pico-8 play session: no input (idle)

[t = 4 s] idle ~4s (no d-pad/buttons)
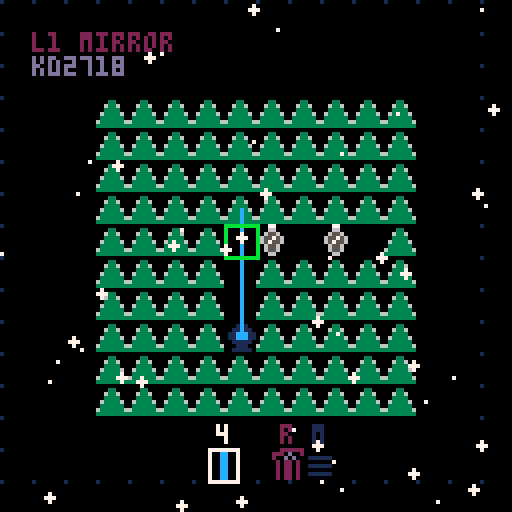
[t = 8 s] idle ~8s (no d-pad/buttons)
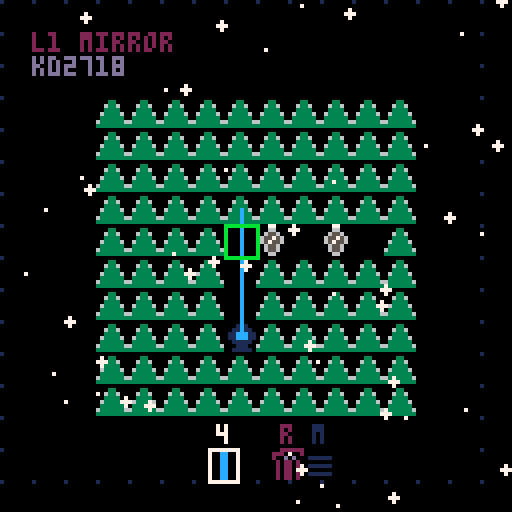

pico-8 cartridge
version 42
__lua__

-- constants --

EMPTY = ""
T_SIZE = 8
FIELD_SIZE = {10,10}
FIELD_OFFSET = {3,3}
TOOL_UI_OFFSET = {7,14}

SFX_UI_HOVER = 0
SFX_UI_SELECT = 1
SFX_PLACE_TOOL = 2
SFX_REMOVE_TOOL = 3
SFX_LEVEL_COMPLETE = 4

LASER_EMIT = "E"
LASER_BLOCK = "B"
LASER_TARGET = "T"
LASER_V = "V"
LASER_H = "H"
LASER_DA = "DA"
LASER_DB = "DB"
LASER_V_SPLIT = "VS"
LASER_H_SPLIT = "HS"
LASER_D_SPLIT_A = "DSA"
LASER_D_SPLIT_B = "DSB"

TOOL_RESET = "RESET"
TOOL_MENU = "MENU"
TOOL_MIRROR = "MIRROR"
TOOL_SPLIT = "SPLIT"
TOOL_BLOCK = "BLOCK"
TOOL_TARGET = "TARGET"
TOOL_EMIT = "EMIT"

CURSOR_SPRITE = 32
STAR_FILL_SPRITE = 48
STAR_SPRITE = 49

SNOW_MIN_SIZE = 1
SNOW_MAX_SIZE = 2

-- emitter sprite IDs (counter-clockwise from north)
LASER_EMIT_N = 40
LASER_EMIT_NW = 41
LASER_EMIT_W = 42
LASER_EMIT_SW = 43
LASER_EMIT_S = 44
LASER_EMIT_SE = 45
LASER_EMIT_E = 46
LASER_EMIT_NE = 47

STATE_MENU = 0
STATE_LEVEL_SELECT = 1
STATE_PLAYING = 2
STATE_LEVEL_COMPLETE = 3
STATE_WIN = 4
STATE_LEVEL_EDIT = 5
STATE_INSTRUCTIONS = 6

LASER_SPRITES = {
    [LASER_EMIT] = 16,
    [LASER_V] = 17,
    [LASER_H] = 18,
    [LASER_DA] = 19,
    [LASER_DB] = 20,
    [LASER_V_SPLIT] = 22,
    [LASER_H_SPLIT] = 23,
    [LASER_D_SPLIT_A] = 24,
    [LASER_D_SPLIT_B] = 25,
    [LASER_BLOCK] = 26
  }

TOOL_SPRITES = {
    [TOOL_RESET] = 33,
    [TOOL_MENU] = 34,
    [TOOL_MIRROR] = 17,
    [TOOL_SPLIT] = 22,
    [TOOL_BLOCK] = 26,
    [TOOL_TARGET] = 50,
    [TOOL_EMIT] = 16
  }

TARGET_SPRITES = {51,52,53,54,55,56,57}

-- globals --

current_state = STATE_MENU
current_level = 1
selected_menu_option = 1
prev_menu_option = 1
preview_level = 1
selected_complete_option = 1
dpad_cursor = {5, 5}
dpad_mode = "field"
dpad_tool_index = 1

field = {}
targets = {}
tools = {}

selected_tool = EMPTY
level = {
  name = EMPTY,
  field = {},
  tools = {}
  }

laser_plot = {}
laser_plot_tool_chain = {} -- "gx:dx:gy:dy"
snowflakes = {}
target_anim_tick = 0
level_complete_timer = 0
input = {
    mode = "controller",
    mode_just_switched = false,
    cursor = {0, 0},
    lmb = {
        just_pressed = false,
        was_pressed = false,
        down = false
      },
    rmb = {
        just_pressed = false,
        was_pressed = false,
        down = false
      },
    up = {
        just_pressed = false,
        was_pressed = false
      },
    down = {
        just_pressed = false,
        was_pressed = false
      },
    left = {
        just_pressed = false,
        was_pressed = false
      },
    right = {
        just_pressed = false,
        was_pressed = false
      },
    x = {
        just_pressed = false,
        was_pressed = false
      },
    o = {
        just_pressed = false,
        was_pressed = false
      }
  }

-- methods --

function get_level(index)
  return levels[index]
end

function get_level_count()
  return #levels
end

function _init()
  poke(0x5f2d, 1)
  init_snowflakes()
  if current_state == STATE_LEVEL_EDIT then
    load_level(init_empty_level())
  else
    load_level(get_level(current_level))
  end
end

function init_snowflakes()
  for i = 1, 50 do
    add(snowflakes, {
      x = rnd(128),
      y = rnd(128),
      speed = 0.15 + rnd(0.25),
      sway = rnd(1),
      sway_speed = 0.01 + rnd(0.02),
      size = SNOW_MIN_SIZE + flr(rnd(SNOW_MAX_SIZE - SNOW_MIN_SIZE + 1))
    })
  end
end

function update_snowflakes()
  for flake in all(snowflakes) do
    flake.y += flake.speed
    flake.sway += flake.sway_speed
    flake.x += sin(flake.sway) * 0.5

    if flake.y > 128 then
      flake.y = -2
      flake.x = rnd(128)
    end
  end
end

function draw_snowflakes()
  for flake in all(snowflakes) do
    circfill(flake.x, flake.y, flake.size - 1, 7)
  end
end

function _update()
  update_input()
  update_snowflakes()
  if current_state == STATE_MENU then
    update_menu()
  elseif current_state == STATE_PLAYING then
    update_playing()
    if check_win() then
      sfx(SFX_LEVEL_COMPLETE)
      current_state = STATE_LEVEL_COMPLETE
      level_complete_timer = 0
    end
  elseif current_state == STATE_LEVEL_COMPLETE then
    update_level_complete()
  elseif current_state == STATE_WIN then
    update_win()
  elseif current_state == STATE_LEVEL_EDIT then
    update_playing()
  elseif current_state == STATE_LEVEL_SELECT then
    update_level_select()
  elseif current_state == STATE_INSTRUCTIONS then
    update_instructions()
  end
end

function update_playing()
  if dpad_mode == "field" then
    if input.up.just_pressed then
      dpad_cursor[2] = dpad_cursor[2] - 1
      if dpad_cursor[2] < 1 then
        dpad_cursor[2] = 1
      else
        sfx(SFX_UI_HOVER)
      end
    end

    if input.down.just_pressed then
      if dpad_cursor[2] == 10 then
        dpad_mode = "tool_ui"
        dpad_tool_index = 1
        for i, tool in ipairs(tools) do
          if tool == selected_tool then
            dpad_tool_index = i
            break
          end
        end
        if tools[dpad_tool_index] == EMPTY then
          while tools[dpad_tool_index] == EMPTY and dpad_tool_index <= #tools do
            dpad_tool_index = dpad_tool_index + 1
          end
        end
        sfx(SFX_UI_HOVER)
      else
        dpad_cursor[2] = dpad_cursor[2] + 1
        sfx(SFX_UI_HOVER)
      end
    end

    if input.left.just_pressed then
      dpad_cursor[1] = dpad_cursor[1] - 1
      if dpad_cursor[1] < 1 then
        dpad_cursor[1] = 1
      else
        sfx(SFX_UI_HOVER)
      end
    end

    if input.right.just_pressed then
      dpad_cursor[1] = dpad_cursor[1] + 1
      if dpad_cursor[1] > 10 then
        dpad_cursor[1] = 10
      else
        sfx(SFX_UI_HOVER)
      end
    end

    if input.x.just_pressed then
      local gx, gy = unpack(dpad_cursor)
      toggle_cell(gx, gy)
    end

    if input.o.just_pressed then
      local gx, gy = unpack(dpad_cursor)
      clear_cell(gx, gy)
    end
  elseif dpad_mode == "tool_ui" then
    if input.left.just_pressed then
      sfx(SFX_UI_HOVER)
      local start_index = dpad_tool_index
      repeat
        dpad_tool_index = dpad_tool_index - 1
        if dpad_tool_index < 1 then
          dpad_tool_index = #tools
        end
      until tools[dpad_tool_index] != EMPTY or dpad_tool_index == start_index
    end

    if input.right.just_pressed then
      sfx(SFX_UI_HOVER)
      local start_index = dpad_tool_index
      repeat
        dpad_tool_index = dpad_tool_index + 1
        if dpad_tool_index > #tools then
          dpad_tool_index = 1
        end
      until tools[dpad_tool_index] != EMPTY or dpad_tool_index == start_index
    end

    if input.up.just_pressed then
      sfx(SFX_UI_HOVER)
      dpad_mode = "field"
      dpad_cursor[2] = 10
    end

    if input.x.just_pressed or input.o.just_pressed then
      local tool = tools[dpad_tool_index]
      local tool_type = type(tool) == "table" and tool.type or tool
      if tool_type == TOOL_RESET then
        sfx(SFX_REMOVE_TOOL)
        if current_state == STATE_LEVEL_EDIT then
          load_level(init_empty_level())
        else
          load_level(get_level(current_level))
        end
      elseif tool_type == TOOL_MENU then
        sfx(SFX_UI_SELECT)
        current_state = STATE_MENU
        selected_menu_option = 1
      else
        sfx(SFX_PLACE_TOOL)
        selected_tool = tool_type
      end
    end
  end

  if input.lmb.just_pressed then
    local mx,my = unpack(input.cursor)
    local gx,gy = unpack(pos_to_grid(mx,my))
    toggle_cell(gx, gy)
  end

  if input.rmb.just_pressed then
    local mx,my = unpack(input.cursor)
    local gx,gy = unpack(pos_to_grid(mx,my))
    clear_cell(gx, gy)
  end

  update_lasers()
  update_targets()
  update_ui()
end

function update_level_complete()
  update_targets()

  level_complete_timer += 1

  if level_complete_timer < 15 then
    return
  end

  if input.mode == "controller" then
    if input.up.just_pressed then
      selected_complete_option = 1
      sfx(SFX_UI_HOVER)
    elseif input.down.just_pressed then
      selected_complete_option = 2
      sfx(SFX_UI_HOVER)
    end

    if input.x.just_pressed then
      sfx(SFX_UI_SELECT)
      if selected_complete_option == 1 then
        if current_level == get_level_count() then
          current_state = STATE_WIN
        else
          current_level = current_level + 1
          dpad_cursor = {5, 5}
          dpad_mode = "field"
          load_level(get_level(current_level))
          current_state = STATE_PLAYING
        end
      else
        dpad_cursor = {5, 5}
        dpad_mode = "field"
        load_level(get_level(current_level))
        current_state = STATE_PLAYING
      end
      selected_complete_option = 1
    end
  else
    local mx, my = unpack(input.cursor)
    local left, top = 71, 3
    local px, py = 3, 3
    local w, h = 48, 18

    local continue_hover = mx >= left + px and mx < left + w - px and my >= top + h - py - T_SIZE*1.5 and my < top + h - py - T_SIZE*1.5 + 6
    local replay_hover = mx >= left + px and mx < left + w - px and my >= top + h - py - T_SIZE*0.5 and my < top + h - py - T_SIZE*0.5 + 6

    if input.lmb.just_pressed then
      if continue_hover then
        sfx(SFX_UI_SELECT)
        if current_level == get_level_count() then
          current_state = STATE_WIN
        else
          current_level = current_level + 1
          dpad_cursor = {5, 5}
          dpad_mode = "field"
          load_level(get_level(current_level))
          current_state = STATE_PLAYING
        end
        selected_complete_option = 1
      elseif replay_hover then
        sfx(SFX_UI_SELECT)
        dpad_cursor = {5, 5}
        dpad_mode = "field"
        load_level(get_level(current_level))
        current_state = STATE_PLAYING
        selected_complete_option = 1
      end
    end
  end
end

function update_win()
  if input.o.just_pressed then
    sfx(SFX_UI_SELECT)
    field = {}
    targets = {}
    laser_plot = {}
    laser_plot_tool_chain = {}
    current_state = STATE_MENU
    selected_menu_option = 1
  end

  if input.lmb.just_pressed then
    local mx, my = unpack(input.cursor)
    if mx >= 44 and mx < 84 and my >= 66 and my < 74 then
      sfx(SFX_UI_SELECT)
      field = {}
      targets = {}
      laser_plot = {}
      laser_plot_tool_chain = {}
      current_state = STATE_MENU
      selected_menu_option = 1
    end
  end

  target_anim_tick += 1
  if target_anim_tick >= 15 then
    target_anim_tick = 0
    for y = 5, 11, 5 do
      for x = 18, 29, 1 do
        mset(x,y,rnd(TARGET_SPRITES))
      end
    end
    for x = 18, 30, 11 do
      for y = 6, 9, 1 do
        mset(x,y,rnd(TARGET_SPRITES))
      end
    end
  end
end

function update_instructions()
  if input.o.just_pressed then
    sfx(SFX_UI_SELECT)
    current_state = STATE_MENU
    selected_menu_option = 1
  end

  if input.lmb.just_pressed then
    local mx, my = unpack(input.cursor)
    if mx >= 44 and mx < 84 and my >= 114 and my < 122 then
      sfx(SFX_UI_SELECT)
      current_state = STATE_MENU
      selected_menu_option = 1
    end
  end
end

function update_menu()
  if input.up.just_pressed then
    sfx(SFX_UI_HOVER)
    selected_menu_option = selected_menu_option - 1
    if selected_menu_option < 1 then
      selected_menu_option = 4
    end
  end

  if input.down.just_pressed then
    sfx(SFX_UI_HOVER)
    selected_menu_option = selected_menu_option + 1
    if selected_menu_option > 4 then
      selected_menu_option = 1
    end
  end

  if input.lmb.just_pressed or input.x.just_pressed or input.o.just_pressed then
    if selected_menu_option == 1 then
      sfx(SFX_UI_SELECT)
      current_level = 1
      dpad_cursor = {5, 5}
      dpad_mode = "field"
      current_state = STATE_PLAYING
      load_level(get_level(current_level))
    elseif selected_menu_option == 2 then
      sfx(SFX_UI_SELECT)
      preview_level = current_level
      load_level(get_level(preview_level))
      current_state = STATE_LEVEL_SELECT
    elseif selected_menu_option == 3 then
      sfx(SFX_UI_SELECT)
      current_state = STATE_INSTRUCTIONS
    elseif selected_menu_option == 4 then
      sfx(SFX_UI_SELECT)
      dpad_cursor = {5, 5}
      dpad_mode = "field"
      current_state = STATE_LEVEL_EDIT
      load_level(init_empty_level())
    end
  end

  if input.mode == "mouse" then
    local mx, my = unpack(input.cursor)
    local menu_y = 53
    local spacing = 14

    for i = 1, 4 do
      local y = menu_y + (i - 1) * spacing
      if my >= y and my < y + 8 then
        if selected_menu_option != i then
          sfx(SFX_UI_HOVER)
          selected_menu_option = i
        end
      end
    end
  end

  prev_menu_option = selected_menu_option
end

function update_level_select()
  update_lasers()
  update_targets()

  if input.left.just_pressed then
    if preview_level > 1 then
      sfx(SFX_UI_SELECT)
      preview_level = preview_level - 1
      load_level(get_level(preview_level))
    end
  end

  if input.right.just_pressed then
    if preview_level < get_level_count() then
      sfx(SFX_UI_SELECT)
      preview_level = preview_level + 1
      load_level(get_level(preview_level))
    end
  end

  if input.x.just_pressed then
    sfx(SFX_UI_SELECT)
    current_level = preview_level
    dpad_cursor = {5, 5}
    dpad_mode = "field"
    current_state = STATE_PLAYING
    load_level(get_level(current_level))
  end

  if input.o.just_pressed then
    sfx(SFX_UI_SELECT)
    field = {}
    targets = {}
    laser_plot = {}
    laser_plot_tool_chain = {}
    current_state = STATE_MENU
    selected_menu_option = 1
  end

  if input.lmb.just_pressed then
    local mx, my = unpack(input.cursor)

    if mx >= 4 and mx < 12 and my >= 60 and my < 68 then
      if preview_level > 1 then
        sfx(SFX_UI_SELECT)
        preview_level = preview_level - 1
        load_level(get_level(preview_level))
      end
    end

    if mx >= 116 and mx < 124 and my >= 60 and my < 68 then
      if preview_level < get_level_count() then
        sfx(SFX_UI_SELECT)
        preview_level = preview_level + 1
        load_level(get_level(preview_level))
      end
    end

    if mx >= 88 and mx < 120 and my >= 114 and my < 122 then
      sfx(SFX_UI_SELECT)
      current_level = preview_level
      dpad_cursor = {5, 5}
      dpad_mode = "field"
      current_state = STATE_PLAYING
      load_level(get_level(current_level))
    end

    if mx >= 8 and mx < 40 and my >= 114 and my < 122 then
      sfx(SFX_UI_SELECT)
      field = {}
      targets = {}
      laser_plot = {}
      laser_plot_tool_chain = {}
      current_state = STATE_MENU
      selected_menu_option = 1
    end
  end
end

function draw_menu()
  map(32, 0, 0, 0)
  local menu_options = {"play", "level select", "how to play", "playground"}
  local menu_y = 53
  local spacing = 14

  for i, option in ipairs(menu_options) do
    local y = menu_y + (i - 1) * spacing
    local color = selected_menu_option == i and 12 or 7
    if selected_menu_option == i then
      print(">", 41, y, 12)
    end
    print(option, 47, y, color)
  end

  if input.mode == "mouse" then
    local mx, my = unpack(input.cursor)
    spr(CURSOR_SPRITE, mx-1, my-1)
  end
end

function _draw()
	cls()

  if current_state == STATE_MENU then
    draw_menu()
  elseif current_state == STATE_PLAYING then
    draw_playing()
  elseif current_state == STATE_LEVEL_COMPLETE then
    draw_field()
    draw_laser()
    draw_targets()
    draw_level_complete()
  elseif current_state == STATE_WIN then
    draw_win()
  elseif current_state == STATE_LEVEL_EDIT then
    draw_playing()
  elseif current_state == STATE_LEVEL_SELECT then
    draw_level_select()
  elseif current_state == STATE_INSTRUCTIONS then
    draw_instructions()
  end

  draw_snowflakes()
end

function draw_playing()
  draw_map_background()
	draw_field()
  draw_laser()
  draw_targets()
  draw_ui()
end

function draw_win()
  map(16, 0, 0, 0)
  local ox, oy = T_SIZE, T_SIZE
  print("thanks for playing", 28, 54)

  if input.mode == "mouse" then
    local mx, my = unpack(input.cursor)
    local menu_hover = mx >= 44 and mx < 84 and my >= 66 and my < 74

    rectfill(44, 66, 84, 74, menu_hover and 2 or 1)
    rect(44, 66, 84, 74, menu_hover and 12 or 7)
    print("menu", 57, 68, 7)

    spr(CURSOR_SPRITE, mx-1, my-1)
  else
    print("🅾️ menu", 48, 68, 7)
  end
end

function draw_instructions()
  cls()

  print("how to play", 38, 4, 12)

  print("light up all targets with", 8, 14, 7)
  print("the laser beam", 8, 20, 7)

  local y = 30
  spr(TOOL_SPRITES[TOOL_MIRROR], 8, y)
  print("mirror: reflects", 20, y+2, 7)
  print("  the laser", 20, y+8, 7)

  y = 48
  spr(TOOL_SPRITES[TOOL_SPLIT], 8, y)
  print("splitter: splits", 20, y+2, 7)
  print("  the laser", 20, y+8, 7)

  y = 66
  spr(TOOL_SPRITES[TOOL_BLOCK], 8, y)
  print("tree: blocks", 20, y+2, 7)
  print("  the laser", 20, y+8, 7)

  print("❎/click to place and rotate", 8, 86, 7)
  print("🅾️/right-click to remove", 8, 98, 7)

  if input.mode == "mouse" then
    local mx, my = unpack(input.cursor)
    local menu_hover = mx >= 44 and mx < 84 and my >= 114 and my < 122

    rectfill(44, 114, 84, 122, menu_hover and 2 or 1)
    rect(44, 114, 84, 122, menu_hover and 12 or 7)
    print("menu", 57, 116, 7)

    spr(CURSOR_SPRITE, mx-1, my-1)
  else
    print("🅾️ menu", 48, 116, 7)
  end
end

function draw_level_select()
  draw_field()
  draw_laser()
  draw_targets()

  local mx, my = unpack(input.cursor)

  draw_level_name(preview_level)

  local back_hover = false
  local left_hover = false
  local right_hover = false
  local play_hover = false

  if input.mode == "mouse" then
    back_hover = mx >= 8 and mx < 40 and my >= 114 and my < 122
    left_hover = mx >= 4 and mx < 12 and my >= 60 and my < 68
    right_hover = mx >= 116 and mx < 124 and my >= 60 and my < 68
    play_hover = mx >= 88 and mx < 120 and my >= 114 and my < 122

    rectfill(8, 114, 40, 122, back_hover and 2 or 1)
    rect(8, 114, 40, 122, back_hover and 12 or 7)
    print("back", 17, 116, 7)

    rectfill(88, 114, 120, 122, play_hover and 2 or 1)
    rect(88, 114, 120, 122, play_hover and 12 or 7)
    print("play", 97, 116, 7)
  end

  if preview_level > 1 then
    rectfill(4, 60, 12, 68, left_hover and 9 or 8)
    rect(4, 60, 12, 68, left_hover and 12 or 7)
    print("<", 7, 62, 7)
  end

  if preview_level < get_level_count() then
    rectfill(116, 60, 124, 68, right_hover and 9 or 8)
    rect(116, 60, 124, 68, right_hover and 12 or 7)
    print(">", 119, 62, 7)
  end

  if input.mode == "controller" then
    print("🅾️ back", 8, 118, 7)
    print("❎ play", 88, 118, 7)
  end

  if input.mode == "mouse" then
    spr(CURSOR_SPRITE, mx-1, my-1)
  end
end


function new_field()
  local w,h = unpack(FIELD_SIZE)
  local f = {}

  for i = 1, h do
    local r = {}
    for j = 1, w do
      r[j] = EMPTY
    end
    f[i] = r
  end

  return f
end

function init_empty_level()
  return {
    name = "editor",
    field = {},
    tools = {},
    par = 0
  }
end

function load_level(level_data)
  targets = {}
  tools = {}
  field = new_field()

  local emit_dirs = {
    [LASER_EMIT_N] = {0, -1},   -- north
    [LASER_EMIT_NW] = {-1, -1},  -- northwest
    [LASER_EMIT_W] = {-1, 0},   -- west
    [LASER_EMIT_SW] = {-1, 1},   -- southwest
    [LASER_EMIT_S] = {0, 1},    -- south
    [LASER_EMIT_SE] = {1, 1},    -- southeast
    [LASER_EMIT_E] = {1, 0},    -- east
    [LASER_EMIT_NE] = {1, -1}    -- northeast
  }

  if level_data.map_x and level_data.map_y then
    level_data.field = {}

    for fy = 1, 10 do
      for fx = 1, 10 do
        local tile_id = mget(level_data.map_x + fx - 1, level_data.map_y + fy - 1)
        local obj = nil

        if tile_id >= LASER_EMIT_N and tile_id <= LASER_EMIT_NE then
          local dx, dy = unpack(emit_dirs[tile_id])
          obj = {type = LASER_EMIT, fx = fx, fy = fy, dx = dx, dy = dy}
        elseif tile_id == 50 then
          obj = {type = LASER_TARGET, fx = fx, fy = fy}
          targets[join_str(fx, fy)] = {
            fx = fx,
            fy = fy,
            is_active = false,
            sprite = rnd(TARGET_SPRITES)
          }
        elseif tile_id > 0 then
          obj = {type = LASER_BLOCK, fx = fx, fy = fy}
        end

        if obj then
          field[fy][fx] = obj
          add(level_data.field, obj)
        end
      end
    end
  else
    for _, obj in ipairs(level_data.field) do
      field[obj.fy][obj.fx] = obj

      if obj.type == LASER_TARGET then
        targets[join_str(obj.fx, obj.fy)] = {
          fx = obj.fx,
          fy = obj.fy,
          is_active = false,
          sprite = rnd(TARGET_SPRITES)
        }
      end
    end
  end

  for _, tool_data in ipairs(level_data.tools) do
    if type(tool_data) == "table" then
      add(tools, {type=tool_data.type, max=tool_data.max})
    else
      add(tools, tool_data)
    end
  end

  if current_state == STATE_LEVEL_EDIT then
    add(tools, TOOL_MIRROR)
    add(tools, TOOL_SPLIT)
    add(tools, TOOL_BLOCK)
    add(tools, TOOL_TARGET)
    add(tools, TOOL_EMIT)
  end

  add(tools, EMPTY)
  add(tools, TOOL_RESET)
  add(tools, TOOL_MENU)

  local tool_found = false
  if selected_tool != EMPTY then
    for _, tool in ipairs(tools) do
      local tool_type = type(tool) == "table" and tool.type or tool
      if tool_type == selected_tool then
        tool_found = true
        break
      end
    end
  end

  if not tool_found then
    for _, tool in ipairs(tools) do
      local tool_type = type(tool) == "table" and tool.type or tool
      if tool_type != EMPTY and tool_type != TOOL_RESET and tool_type != TOOL_MENU then
        selected_tool = tool_type
        break
      end
    end
  end

  level = level_data
end

function update_input()
  input.mode_just_switched = false

  local mb = stat(34)
  input.cursor = {stat(32)-1, stat(33)-1}
  input.lmb.down = mb & 1 != 0
  input.rmb.down = mb & 2 != 0

  if input.lmb.down then
    if not input.lmb.was_pressed then
      input.lmb.just_pressed = true
      input.lmb.was_pressed = true
      if input.mode != "mouse" then
        input.mode = "mouse"
        input.mode_just_switched = true
        input.lmb.just_pressed = false
      end
    else
      input.lmb.just_pressed = false
    end
  else
    input.lmb.just_pressed = false
    input.lmb.was_pressed = false
  end

  if input.rmb.down then
    if not input.rmb.was_pressed then
      input.rmb.just_pressed = true
      input.rmb.was_pressed = true
    else
      input.rmb.just_pressed = false
    end
  else
    input.rmb.just_pressed = false
    input.rmb.was_pressed = false
  end

  local up_down = btn(2)
  if up_down then
    if not input.up.was_pressed then
      input.up.just_pressed = true
      input.up.was_pressed = true
      if input.mode != "controller" then
        input.mode = "controller"
        input.mode_just_switched = true
      end
    else
      input.up.just_pressed = false
    end
  else
    input.up.just_pressed = false
    input.up.was_pressed = false
  end

  local down_down = btn(3)
  if down_down then
    if not input.down.was_pressed then
      input.down.just_pressed = true
      input.down.was_pressed = true
      if input.mode != "controller" then
        input.mode = "controller"
        input.mode_just_switched = true
      end
    else
      input.down.just_pressed = false
    end
  else
    input.down.just_pressed = false
    input.down.was_pressed = false
  end

  local left_down = btn(0)
  if left_down then
    if not input.left.was_pressed then
      input.left.just_pressed = true
      input.left.was_pressed = true
      if input.mode != "controller" then
        input.mode = "controller"
        input.mode_just_switched = true
      end
    else
      input.left.just_pressed = false
    end
  else
    input.left.just_pressed = false
    input.left.was_pressed = false
  end

  local right_down = btn(1)
  if right_down then
    if not input.right.was_pressed then
      input.right.just_pressed = true
      input.right.was_pressed = true
      if input.mode != "controller" then
        input.mode = "controller"
        input.mode_just_switched = true
      end
    else
      input.right.just_pressed = false
    end
  else
    input.right.just_pressed = false
    input.right.was_pressed = false
  end

  local x_down = btn(5)
  if x_down then
    if not input.x.was_pressed then
      input.x.just_pressed = true
      input.x.was_pressed = true
      if input.mode != "controller" then
        input.mode = "controller"
        input.mode_just_switched = true
      end
    else
      input.x.just_pressed = false
    end
  else
    input.x.just_pressed = false
    input.x.was_pressed = false
  end

  local o_down = btn(4)
  if o_down then
    if not input.o.was_pressed then
      input.o.just_pressed = true
      input.o.was_pressed = true
      if input.mode != "controller" then
        input.mode = "controller"
        input.mode_just_switched = true
      end
    else
      input.o.just_pressed = false
    end
  else
    input.o.just_pressed = false
    input.o.was_pressed = false
  end
end

function update_targets()
  for _, target in pairs(targets) do
    target.is_active = false
  end

  for _, segment in ipairs(laser_plot) do
    _, _, x, y = unpack(segment)
    gx,gy = unpack(pos_to_grid(x, y))
    target = targets[join_str(gx,gy)]
    if target then
      target.is_active = true
    end
  end

  target_anim_tick += 1
  if target_anim_tick >= 15 then
    target_anim_tick = 0
    for _, target in pairs(targets) do
      if target.is_active then
        target.sprite = rnd(TARGET_SPRITES)
      end
    end
  end
end

function check_win()
  for _, target in pairs(targets) do
    if not target.is_active then
      return false
    end
  end

  return true
end

function get_star_rating()
  local par = get_level(current_level).par
  local tools_used = 0

  for i, row in ipairs(field) do
    for j, cell in ipairs(row) do
      if is_tool(cell) then
        tools_used = tools_used + 1
      end
    end
  end

  if tools_used > par then
    return 1
  elseif tools_used == par then
    return 2
  elseif tools_used > 0 and tools_used < par then
    return 3
  else
    return 0
  end
end

function update_lasers()
  laser_plot = {}
  laser_plot_tool_chain = {}

  local emitters = {}
  for _, cell in ipairs(level.field) do
    if cell.type == LASER_EMIT then
      add(emitters, cell)
    end
  end

  for _, cell in ipairs(emitters) do
    plot_laser(cell.fx, cell.fy, cell.dx, cell.dy)
  end
end

function plot_laser(gx, gy, dx, dy)
  local c = get_cell(gx + dx, gy + dy)
  local chain_key = join_str(gx,dx,gy,dy)

  if c == nil or laser_plot_tool_chain[chain_key] then
    return
  end

  local ox, oy = unpack(FIELD_OFFSET)
  local x1, y1 = (gx + ox - 1) * T_SIZE + T_SIZE/2, (gy + oy - 1) * T_SIZE + T_SIZE/2
  local x2, y2 = (gx + ox + dx - 1) * T_SIZE + T_SIZE/2, (gy + oy + dy - 1) * T_SIZE + T_SIZE/2

  add(laser_plot, {x1,y1,x2,y2})
  if c != EMPTY and c != nil then
    laser_plot_tool_chain[chain_key] = true
  end

  local directions = reflect(dx, dy, c)

  for i = 1, #directions do
    local next_dx, next_dy = unpack(directions[i])
    if next_dx != 0 or next_dy != 0 then
      plot_laser(gx + dx, gy + dy, next_dx, next_dy)
    end
  end
end

function toggle_cell(gx, gy)
  local cell = get_cell(gx, gy)
  if cell == nil or selected_tool == EMPTY then
    return
  end

  local t = type(cell) == "table" and cell.type or cell

  if current_state == STATE_PLAYING then
    if t == LASER_BLOCK or t == LASER_EMIT or t == LASER_TARGET then
      return
    end

    if cell == EMPTY and get_tool_count(selected_tool) <= 0 then
      return
    end
  end

  local new_cell = EMPTY
  local did_action = false
  local old_tool_type = nil

  if current_state == STATE_PLAYING and is_tool(cell) then
    if is_mirror(cell) then
      old_tool_type = TOOL_MIRROR
    elseif is_splitter(cell) then
      old_tool_type = TOOL_SPLIT
    end
  end

  if selected_tool == TOOL_SPLIT then
    if cell == EMPTY then
      new_cell = {type=LASER_V_SPLIT, fx=gx, fy=gy}
      did_action = true
    elseif t == LASER_V_SPLIT then
      new_cell = {type=LASER_D_SPLIT_A, fx=gx, fy=gy}
      did_action = true
    elseif t == LASER_D_SPLIT_A then
      new_cell = {type=LASER_H_SPLIT, fx=gx, fy=gy}
      did_action = true
    elseif t == LASER_H_SPLIT then
      new_cell = {type=LASER_D_SPLIT_B, fx=gx, fy=gy}
      did_action = true
    elseif t == LASER_D_SPLIT_B then
      new_cell = {type=LASER_V_SPLIT, fx=gx, fy=gy}
      did_action = true
    elseif is_mirror(cell) then
      new_cell = {type=LASER_V_SPLIT, fx=gx, fy=gy}
      did_action = true
    end
  elseif selected_tool == TOOL_MIRROR then
    if cell == EMPTY then
      new_cell = {type=LASER_V, fx=gx, fy=gy}
      did_action = true
    elseif t == LASER_V then
      new_cell = {type=LASER_DA, fx=gx, fy=gy}
      did_action = true
    elseif t == LASER_DA then
      new_cell = {type=LASER_H, fx=gx, fy=gy}
      did_action = true
    elseif t == LASER_H then
      new_cell = {type=LASER_DB, fx=gx, fy=gy}
      did_action = true
    elseif t == LASER_DB then
      new_cell = {type=LASER_V, fx=gx, fy=gy}
      did_action = true
    elseif is_splitter(cell) then
      new_cell = {type=LASER_V, fx=gx, fy=gy}
      did_action = true
    end
  elseif selected_tool == TOOL_BLOCK then
    if cell == EMPTY or t == LASER_BLOCK then
      new_cell = (cell == EMPTY) and {type=LASER_BLOCK, fx=gx, fy=gy} or EMPTY
      did_action = true
    end
  elseif selected_tool == TOOL_TARGET then
    if cell == EMPTY or t == LASER_TARGET then
      new_cell = (cell == EMPTY) and {type=LASER_TARGET, fx=gx, fy=gy} or EMPTY
      did_action = true
    end
  elseif selected_tool == TOOL_EMIT then
    if cell == EMPTY then
      new_cell = {type=LASER_EMIT, fx=gx, fy=gy, dx=0, dy=-1}
      did_action = true
    elseif t == LASER_EMIT then
      local obj = cell
      if obj.dx == 0 and obj.dy == -1 then
        new_cell = {type=LASER_EMIT, fx=gx, fy=gy, dx=-1, dy=-1}
      elseif obj.dx == -1 and obj.dy == -1 then
        new_cell = {type=LASER_EMIT, fx=gx, fy=gy, dx=-1, dy=0}
      elseif obj.dx == -1 and obj.dy == 0 then
        new_cell = {type=LASER_EMIT, fx=gx, fy=gy, dx=-1, dy=1}
      elseif obj.dx == -1 and obj.dy == 1 then
        new_cell = {type=LASER_EMIT, fx=gx, fy=gy, dx=0, dy=1}
      elseif obj.dx == 0 and obj.dy == 1 then
        new_cell = {type=LASER_EMIT, fx=gx, fy=gy, dx=1, dy=1}
      elseif obj.dx == 1 and obj.dy == 1 then
        new_cell = {type=LASER_EMIT, fx=gx, fy=gy, dx=1, dy=0}
      elseif obj.dx == 1 and obj.dy == 0 then
        new_cell = {type=LASER_EMIT, fx=gx, fy=gy, dx=1, dy=-1}
      elseif obj.dx == 1 and obj.dy == -1 then
        new_cell = {type=LASER_EMIT, fx=gx, fy=gy, dx=0, dy=-1}
      else
        new_cell = {type=LASER_EMIT, fx=gx, fy=gy, dx=0, dy=-1}
      end
      did_action = true
    end
  end

  if did_action then
    sfx(SFX_PLACE_TOOL)
  end

  field[gy][gx] = new_cell

  if current_state == STATE_PLAYING and did_action then
    if old_tool_type != nil then
      restore_tool(old_tool_type)
    end

    if new_cell != EMPTY and is_tool(new_cell) then
      consume_tool(selected_tool)
    end
  end

  if current_state == STATE_LEVEL_EDIT then
    if cell != EMPTY and type(cell) == "table" then
      for i, obj in ipairs(level.field) do
        if obj.fx == gx and obj.fy == gy then
          del(level.field, obj)
          break
        end
      end
    end

    if new_cell != EMPTY then
      add(level.field, new_cell)
    end

    local target_key = join_str(gx, gy)
    if new_cell != EMPTY and new_cell.type == LASER_TARGET then
      targets[target_key] = {
        fx = gx,
        fy = gy,
        is_active = false,
        sprite = rnd(TARGET_SPRITES)
      }
    elseif cell != EMPTY and t == LASER_TARGET then
      targets[target_key] = nil
    end
  end
end

function clear_cell(gx, gy)
  local cell = get_cell(gx, gy)
  if cell == nil or cell == EMPTY then
    return
  end

  local t = type(cell) == "table" and cell.type or cell

  if current_state == STATE_PLAYING then
    if not is_tool(cell) then
      return
    end
  end

  sfx(SFX_REMOVE_TOOL)
  field[gy][gx] = EMPTY

  if current_state == STATE_PLAYING and is_tool(cell) then
    if is_mirror(cell) then
      restore_tool(TOOL_MIRROR)
    elseif is_splitter(cell) then
      restore_tool(TOOL_SPLIT)
    end
  end

  if type(cell) == "table" then
    for i, obj in ipairs(level.field) do
      if obj.fx == gx and obj.fy == gy then
        del(level.field, obj)
        break
      end
    end

    if t == LASER_TARGET then
      targets[join_str(gx, gy)] = nil
    end
  end
end

function is_tool(cell)
  if cell == EMPTY then return false end
  local t = type(cell) == "table" and cell.type or cell
  return t != LASER_EMIT and t != LASER_TARGET and t != LASER_BLOCK
end

function get_tool_count(tool_type)
  for _, tool in ipairs(tools) do
    if type(tool) == "table" and tool.type == tool_type then
      return tool.max
    end
  end
  return 0
end

function consume_tool(tool_type)
  for _, tool in ipairs(tools) do
    if type(tool) == "table" and tool.type == tool_type then
      if tool.max > 0 then
        tool.max = tool.max - 1
        return true
      end
      return false
    end
  end
  return false
end

function restore_tool(tool_type)
  for _, tool in ipairs(tools) do
    if type(tool) == "table" and tool.type == tool_type then
      tool.max = tool.max + 1
      return true
    end
  end
  return false
end

function is_splitter(cell)
  if cell == EMPTY then return false end
  local t = type(cell) == "table" and cell.type or cell
  return t == LASER_V_SPLIT or t == LASER_H_SPLIT or t == LASER_D_SPLIT_A or t == LASER_D_SPLIT_B
end

function get_cell(gx, gy)
  if gy > 0 and gy <= #field and gx > 0 and gx <= #field[1] then
    return field[gy][gx]
  end

  return nil
end

function reflect(dx, dy, cell)
  local t = type(cell) == "table" and cell.type or cell

  if t == LASER_BLOCK or t == LASER_EMIT then
    return {{0,0}}
  end

  if t == LASER_V then
    if dx == 0 then
      return {{0,0}}
    end
    return {{dx * -1, dy}}
  elseif t == LASER_H then
    if dy == 0 then
      return {{0,0}}
    end
    return {{dx, dy * -1}}
  elseif t == LASER_DA then
    if dx != 0 and dy != 0 then
      if dx == dy then
        return {{0,0}}
      else
        return {{-dx, -dy}}
      end
    end
    if dx != 0 and dy == 0 then
      if dx > 0 then
        return {{0, 1}}
      else
        return {{0, -1}}
      end
    end
    if dx == 0 and dy != 0 then
      if dy > 0 then
        return {{1, 0}}
      else
        return {{-1, 0}}
      end
    end
  elseif t == LASER_DB then
    if dy != 0 and dx != 0 then
      if dx == dy then
        return {{0,0}}
      else
        return {{-dx, -dy}}
      end
    end
    if dy != 0 and dx == 0 then
      if dy > 0 then
        return {{-1, 0}}
      end
      return {{1, 0}}
    end
    if dy == 0 and dx != 0 then
      if dx > 0 then
        return {{0, -1}}
      else
        return {{0, 1}}
      end
    end
  elseif t == LASER_V_SPLIT then
    if dx == 0 then
      return {{0,0}}
    end
    return {{0,-1}, {0,1}}
  elseif t == LASER_H_SPLIT then
    if dy == 0 then
      return {{0,0}}
    end
    return {{-1,0}, {1,0}}
  elseif t == LASER_D_SPLIT_A then
    if (dx != 0 and dy == 0) or (dx == 0 and dy != 0) or (dx != dy) then
      return {{-1, -1}, {1,1}}
    end
    return {{0,0}}
  elseif t == LASER_D_SPLIT_B then
    if (dx != 0 and dy == 0) or (dx == 0 and dy != 0) or (dx == dy) then
      return {{-1, 1}, {1,-1}}
    end
    return {{0,0}}
  else
    return {{dx,dy}}
  end
end

function draw_map_background()
  map(0, 0, 0, 0, 16, 16)
end

function draw_level_name(lvl)
  local level_num = lvl or current_level
  print("l"..tostr(level_num).." "..level.name, T_SIZE, T_SIZE, 2)
  if level.attribution then
    print(level.attribution, T_SIZE, T_SIZE + 6, 13)
  end
end

function draw_field()
  local ox,oy = unpack(FIELD_OFFSET)

  if level.map_x and level.map_y then
    map(level.map_x, level.map_y, ox * T_SIZE, oy * T_SIZE, 10, 10)

    for i, row in ipairs(field) do
      for j, cell in ipairs(row) do
        if is_tool(cell) then
          local left = (j+ox-1)*T_SIZE
          local top = (i+oy-1)*T_SIZE
          local t = type(cell) == "table" and cell.type or cell
          local sprite = LASER_SPRITES[t]
          if sprite then
            spr(sprite, left, top)
          end
        end
      end
    end
  else
    for i, row in ipairs(field) do
      for j, cell in ipairs(row) do
        local left = (j+ox-1)*T_SIZE
        local top = (i+oy-1)*T_SIZE
        local t = type(cell) == "table" and cell.type or cell
        local sprite = LASER_SPRITES[t]
        if sprite then
          spr(sprite, left, top)
        end
      end
    end
  end
end

function draw_laser()
  local prev_color = color()
  color(12)

  for _, segment in ipairs(laser_plot) do
    local x1,y1,x2,y2 = unpack(segment)
    line(x1,y1,x2,y2)
  end

  color(prev_color)
end

function draw_targets()
  for _, target in pairs(targets) do
    local x, y = unpack(grid_to_pos(target.fx, target.fy))
    spr(target.is_active and target.sprite or TOOL_SPRITES[TOOL_TARGET], x, y)
  end
end

function update_ui()
  if not input.lmb.just_pressed then
    return
  end

  local mx, my = unpack(input.cursor)
  local _, ty = unpack(TOOL_UI_OFFSET)
  local gx, gy = unpack(pos_to_grid(mx, my))

  local tool_count = 0
  for _, tool in ipairs(tools) do
    if tool != EMPTY then
      tool_count = tool_count + 1
    end
  end

  local ox, oy = unpack(FIELD_OFFSET)
  local fw, fh = unpack(FIELD_SIZE)
  local field_center = ox + fw / 2
  local tx = field_center - tool_count / 2

  for i, tool in ipairs(tools) do
    local x, y = (i-1+tx) * T_SIZE, ty * T_SIZE
    local tool_type = type(tool) == "table" and tool.type or tool

    if mx >= x and mx < x + T_SIZE and my >= y and my < y + T_SIZE then
      if tool_type == TOOL_RESET then
        sfx(SFX_REMOVE_TOOL)
        if current_state == STATE_LEVEL_EDIT then
          load_level(init_empty_level())
        else
          load_level(get_level(current_level))
        end
      elseif tool_type == TOOL_MENU then
        sfx(SFX_UI_SELECT)
        current_state = STATE_MENU
        selected_menu_option = 1
      else
        sfx(SFX_PLACE_TOOL)
        selected_tool = tool_type
      end
    end
  end
end

function draw_ui()
  local mx,my = unpack(input.cursor)
  local ox,oy = unpack(FIELD_OFFSET)
  local fw,fh = unpack(FIELD_SIZE)
  local _, ty = unpack(TOOL_UI_OFFSET)
  local gx, gy = unpack(pos_to_grid(mx, my))

  draw_level_name()

  local tool_count = 0
  for _, tool in ipairs(tools) do
    if tool != EMPTY then
      tool_count = tool_count + 1
    end
  end

  local field_center = ox + fw / 2
  local tx = field_center - tool_count / 2

  for i, tool in ipairs(tools) do
    if tool != EMPTY then
      local x, y = (i-1+tx) * T_SIZE, ty * T_SIZE
      local text = ""
      local text_color = 7
      local tool_type = type(tool) == "table" and tool.type or tool

      if tool_type == TOOL_RESET then
        text = "r"
        text_color = 2
      elseif tool_type == TOOL_MENU then
        text = "m"
        text_color = 1
      end

      if text != "" then
        print(text, x + T_SIZE/2 - 2, y - T_SIZE/2 - 2, text_color)
      end

      if type(tool) == "table" and tool.max then
        print(tostr(tool.max), x + T_SIZE/2 - 2, y - T_SIZE/2 - 2, 7)
      end

      spr(TOOL_SPRITES[tool_type], x, y)

      if input.mode == "mouse" then
        if mx >= x and mx < x + T_SIZE and my >= y and my < y + T_SIZE then
          rect(x, y, x + T_SIZE - 1, y + T_SIZE, 12)
        end
      end

      if input.mode == "controller" then
        if dpad_mode == "tool_ui" and i == dpad_tool_index then
          rect(x, y, x + T_SIZE - 1, y + T_SIZE, 11)
        elseif selected_tool == tool_type then
          rect(x, y, x + T_SIZE - 1, y + T_SIZE, 7)
        end
      else
        if selected_tool == tool_type then
          rect(x, y, x + T_SIZE - 1, y + T_SIZE, 7)
        end
      end
    end
  end

  if input.mode == "mouse" then
    if gx >= 1 and gx <= fw and gy >= 1 and gy <= fh then
      local left = (gx+ox-1)*T_SIZE
      local top = (gy+oy-1)*T_SIZE
      rect(left,top,left+T_SIZE,top+T_SIZE,12)
    end
  end

  if input.mode == "controller" and dpad_mode == "field" then
    local dgx, dgy = unpack(dpad_cursor)
    local left = (dgx+ox-1)*T_SIZE
    local top = (dgy+oy-1)*T_SIZE
    rect(left,top,left+T_SIZE,top+T_SIZE,11)
  end

  if input.mode == "mouse" then
    spr(CURSOR_SPRITE, mx-1, my-1)
  end
end

function draw_level_complete()
  draw_level_name()

  local left, top = 71, 3
  local px, py = 3, 3
  local w, h = 48, 18
  local rating = get_star_rating()

  rectfill(left,top,left + w, top + h, 5)
  rect(left,top,left + w, top + h, 7)

  local ox, oy = unpack(FIELD_OFFSET)
  local fw, fh = unpack(FIELD_SIZE)
  local field_bottom = (oy + fh) * T_SIZE

  local num_stars = 3
  local star_padding = 3
  local total_star_width = num_stars * T_SIZE + (num_stars - 1) * star_padding
  local star_start_x = 64 - total_star_width / 2

  for i = 1, num_stars do
    local x, y = star_start_x + (i - 1) * T_SIZE + (i - 1) * star_padding, field_bottom + 6
    local star = rating >= i and STAR_FILL_SPRITE or STAR_SPRITE
    spr(star, x, y)
  end

  local mx, my = unpack(input.cursor)
  local continue_y = top + h - py - T_SIZE*1.5
  local replay_y = top + h - py - T_SIZE*0.5

  local show_continue_indicator = false
  local show_replay_indicator = false

  if input.mode == "controller" then
    show_continue_indicator = selected_complete_option == 1
    show_replay_indicator = selected_complete_option == 2
  else
    local continue_hover = mx >= left + px and mx < left + w - px and my >= continue_y and my < continue_y + 6
    local replay_hover = mx >= left + px and mx < left + w - px and my >= replay_y and my < replay_y + 6
    show_continue_indicator = continue_hover
    show_replay_indicator = replay_hover
  end

  local continue_color = show_continue_indicator and 12 or 7
  local replay_color = show_replay_indicator and 12 or 7

  if show_continue_indicator then
    print(">", left + px, continue_y, 12)
  end
  print("continue", left + px + 6, continue_y, continue_color)

  if show_replay_indicator then
    print(">", left + px, replay_y, 12)
  end
  print("replay", left + px + 6, replay_y, replay_color)

  if input.mode == "mouse" then
    spr(CURSOR_SPRITE, mx-1, my-1)
  end
end

function is_mirror(cell)
  if cell == EMPTY then return false end
  local t = type(cell) == "table" and cell.type or cell
  return t == LASER_V or t == LASER_H or t == LASER_DA or t == LASER_DB
end

function pos_to_grid(x, y)
  return {flr(x/T_SIZE) - FIELD_OFFSET[1] + 1, flr(y/T_SIZE) - FIELD_OFFSET[2] + 1}
end

function grid_to_pos(c, r)
  return {(c + FIELD_OFFSET[1] - 1) * T_SIZE, (r + FIELD_OFFSET[2] - 1) * T_SIZE}
end

function join_str(...)
  local args = {...}
  local result = EMPTY
  for i, v in pairs(args) do
    result = result .. tostr(v) .. (i < #args and ":" or EMPTY)
  end

  return result
end

levels = {
  {
    name = "mirror",
    par = 2,
    map_x = 0,
    map_y = 16,
    tools = {{type=TOOL_MIRROR, max=4}},
    attribution = "kd2718"
  },
  {
    name = "snake",
    par = 9,
    map_x = 40,
    map_y = 16,
    tools = {{type=TOOL_MIRROR, max=9}},
  },
  {
    name = "cane",
    par = 4,
    map_x = 0,
    map_y = 26,
    tools = {{type=TOOL_MIRROR, max=6}}
  },
  {
    name = "sword",
    par = 4,
    map_x = 10,
    map_y = 26,
    tools = {{type=TOOL_MIRROR, max=6}}
  },
  {
    name = "ribbon",
    par = 4,
    map_x = 20,
    map_y = 26,
    tools = {{type=TOOL_MIRROR, max=6}}
  },
  {
    name = "stocking",
    par = 7,
    map_x = 0,
    map_y = 36,
    tools = {{type=TOOL_MIRROR, max=9}},
    attribution = "BryterGames"
  },
  {
    name = "split",
    par = 2,
    map_x = 10,
    map_y = 16,
    tools = {{type=TOOL_SPLIT, max=2}}
  },
  {
    name = "diagonally",
    par = 3,
    map_x = 20,
    map_y = 16,
    tools = {{type=TOOL_SPLIT, max=2}}
  },
  {
    name = "sled",
    par = 5,
    map_x = 30,
    map_y = 26,
    tools = {{type=TOOL_SPLIT, max=7}}
  },
  {
    name = "box",
    par = 5,
    map_x = 30,
    map_y = 16,
    tools = {{type=TOOL_SPLIT, max=2}, {type=TOOL_MIRROR, max=6}},
    attribution = "SmellyFishstiks"
  },
  {
    name = "strings",
    par = 7,
    map_x = 50,
    map_y = 16,
    tools = {{type=TOOL_SPLIT, max=4}, {type=TOOL_MIRROR, max=6}}
  },
  {
    name = "bell",
    par = 7,
    map_x = 10,
    map_y = 36,
    tools = {{type=TOOL_SPLIT, max=3}, {type=TOOL_MIRROR, max=8}}
  },
  {
    name = "circuits",
    par = 8,
    map_x = 50,
    map_y = 26,
    tools = {{type=TOOL_SPLIT, max=5}, {type=TOOL_MIRROR, max=5}}
  }
}
__gfx__
00000000100000000000000000000000000000000000000000000000000000000000000000000000000000000000000000000000000000000777777070707007
00000000000000000000000000000000000000000000000000000000000000000000000000000000000000000000000000000000000000007070707707777770
00700700000000000000000000000000000000000000000000000000000000000000000000000000000000000000000000000000000000007707770707700777
00077000000000000000000000000000000000000000000000000000000000000000000000000000000000000000000000000000000000007077777777077070
00077000000000000000000000000000000000000000000000000000000000000000000000000000000000000000000000000000000000007777770707077077
00700700000000000000000000000000000000000000000000000000000000000000000000000000000000000000000000000000000000007077707777700770
00000000000000000000000000000000000000000000000000000000000000000000000000000000000000000000000000000000000000007707070707777770
00000000000000000000000000000000000000000000000000000000000000000000000000000000000000000000000000000000000000000777777070070707
000000000000000000000000000000000000000000000000005cc500000000000c500000000005c00000000000444400005cc5000c5000000000000000000000
00011100000cc000000000000cc0000000000cc000000000005c550000000000cc500000000005cc0003300004ffff40005c5500cc5000000000000000000000
00111110000cc000000000000ccc00000000ccc000000000000c50005505505555c5500000055c55006336004fff4ff4000c500055c550000000000000000000
011ccc11000cc0000ccccccc00ccc000000ccc0000000000005cc500c55ccccc005cc500005cc500003333004f4ff4f4005cc500005cc5000000000000000000
011ccc11000cc0000ccccccc000ccc0000ccc00000000000005cc500ccccc55c005cc500005cc500063333604ffffff4005cc500005cc5000000000000000000
00111110000cc000000000000000ccc00ccc0000000000000005c0005505505500055c5555c55000033333304ff44ff40005c00000055c550000000000000000
00011100000cc0000000000000000cc00cc00000000000000055c50000000000000005cccc5000006333333604ffff400055c500000005cc0000000000000000
00111110000cc00000000000000000000000000000000000005cc50000000000000005c00c5000003333333300444400005cc500000005c00000000000000000
08888000002222220000000000000000000000000000000000000000000000000000000000000000000000000000000000000000000000000000000000000000
877778002220d0020000000000000000000000000000000000000000000000000001c10000011100000111000001110000011100000111000001110000011100
87778000200d0d000111111000000000000000000000000000000000000000000011111000c111100011111000111110001111100011111000111110001111c0
8777780002022020000000000000000000000000000000000000000000000000011ccc11011ccc11011ccc11011ccc11011ccc11011ccc11011ccc11011ccc11
8787778002022020011111100000000000000000000000000000000000000000011ccc11011ccc110c1ccc11011ccc11011ccc11011ccc11011ccc1c011ccc11
080878000202202000000000000000000000000000000000000000000000000000111110001111100011111000c111100011c110001111c00011111000111110
00008000020220200111111000000000000000000000000000000000000000000001110000011100000111000001110000011100000111000001110000011100
00000000020220200000000000000000000000000000000000000000000000000011111000111110001111100011111000111110001111100011111000111110
000990000009900000077000000aa000000aa000000aa000000aa000000aa000000aa000000aa000000000000000000000000000000000000000000000000000
009aa9000090090000066000000cc000000ff00000033000000ee00000099000000ff00000077000000000000000000000000000000000000000000000000000
99aaaa99999009990065560000c33c0000f99f00003bb30000e88e00009ff90000faaf00007ff700000000000000000000000000000000000000000000000000
9aaa7aa990000009065575600c33b3c00f99a9f003bb7b300e88a8e009ff7f900faa7af007ff7f70000000000000000000000000000000000000000000000000
09a7aa9009000090065755600c3b33c00f9a99f003b7bb300e8a88e009f7ff900fa7aaf007f7ff70000000000000000000000000000000000000000000000000
09aaaa90090000900065560000c33c0000f99f00003bb30000e88e00009ff90000faaf00007ff700000000000000000000000000000000000000000000000000
9aa99aa9900990090065560000c33c0000f99f00003bb30000e88e00009ff90000faaf00007ff700000000000000000000000000000000000000000000000000
999009999990099900066000000cc000000ff00000033000000ee00000099000000ff00000077000000000000000000000000000000000000000000000000000
00000000000aa0700000000000000000000000007777770777777707777777000000000000000000000000000000000000000000000000000000000000000000
07000cc0070330000000000000000000000000000000070700000707000007000000000000000000000000000000000000000000000000000000000000000000
0000ccc0003bb3000000000000000000000000000ccc07070ccc07070ccc07000000000000000000000000000000000000000000000000000000000000000000
000ccc0003bb7b300000000000000000000000000c1c07070c1c07070c1c07000000000000000000000000000000000000000000000000000000000000000000
00ccc00003b7bb300000000000000000000000000c1c07070c1c07070c1c07000000000000000000000000000000000000000000000000000000000000000000
0ccc0070003bb3000000000000000000000000000c1c07070c1c07070c1c07000000000000000000000000000000000000000000000000000000000000000000
0cc00777003bb3070000000000000000000000000c1c07070c1c07070c1c07000000000000000000000000000000000000000000000000000000000000000000
00000070000330000000000000000000000000000c1c07070c1c07070c1c07000000000000000000000000000000000000000000000000000000000000000000
07077000000007000000000000000000000000000c1c07770c1c07770c1c07770000000000000000000000000000000000000000000000000000000000000000
000660000cc077700000000000000000000000000c1c00000c1c00000c1c00000000000000000000000000000000000000000000000000000000000000000000
006556000ccc07000000000000000000000000000c1cccc00c1cccc00c1cccc00000000000000000000000000000000000000000000000000000000000000000
0655756000ccc0000000000000000000000000000c1111c00c1111c00c1111c00000000000000000000000000000000000000000000000000000000000000000
06575560000ccc000000000000000000000000000cccccc00cccccc00cccccc00000000000000000000000000000000000000000000000000000000000000000
006556070000ccc00000000000000000000000000000000000000000000000000000000000000000000000000000000000000000000000000000000000000000
0065560000700cc00000000000000000000000007777777777777777777777770000000000000000000000000000000000000000000000000000000000000000
70066000000000000000000000000000000000000000000000000000000000000000000000000000000000000000000000000000000000000000000000000000
00000000000000000000000000000000000000000000000000000000000000000000000000000000000000000000000000000000000000000000000000000000
00000000000000000000000000000000000000000000000000000000000000000000000000000000000000000000000000000000000000000000000000000000
00000000000000000000000000000000000000000000000000000000000000000000000000000000000000000000000000000000000000000000000000000000
00000000000000000000000000000000000000000000000000000000000000000000000000000000000000000000000000000000000000000000000000000000
00000000000000000000000000000000000000000000000000000000000000000000000000000000000000000000000000000000000000000000000000000000
00000000000000000000000000000000000000000000000000000000000000000000000000000000000000000000000000000000000000000000000000000000
00000000000000000000000000000000000000000000000000000000000000000000000000000000000000000000000000000000000000000000000000000000
00000000000000000000000000000000000000000000000000000000000000000000000000000000000000000000000000000000000000000000000000000000
00000000000000000000000000000000000000000000000000000000000000000000000000000000000000000000000000000000000000000000000000000000
00000000000000000000000000000000000000000000000000000000000000000000000000000000000000000000000000000000000000000000000000000000
00000000000000000000000000000000000000000000000000000000000000000000000000000000000000000000000000000000000000000000000000000000
00000000000000000000000000000000000000000000000000000000000000000000000000000000000000000000000000000000000000000000000000000000
00000000000000000000000000000000000000000000000000000000000000000000000000000000000000000000000000000000000000000000000000000000
00000000000000000000000000000000000000000000000000000000000000000000000000000000000000000000000000000000000000000000000000000000
00000000000000000000000000000000000000000000000000000000000000000000000000000000000000000000000000000000000000000000000000000000
00000000000000000000000000000000000000000000000000000000000000000000000000000000000000000000000000000000000000000000000000000000
000000a100000023000000000000232300000000a100002300230000a1000000a100230000000000a10000002323000000a100c200000000e200000000000000
00000000000000000000000000000000000000000000000000000000000000000000000000000000000000000000000000000000000000000000000000000000
0000a100000000230000a100a100232300a100a100002300000023000000a100000000230000002300a10023a1002300a10023002300a1000023002300000000
00000000000000000000000000000000000000000000000000000000000000000000000000000000000000000000000000000000000000000000000000000000
00a10000a1a1002300a100a1000023230000a10000f20000a100002300000000000000000000000000000000000000000000a100000000000000000000000000
00000000000000000000000000000000000000000000000000000000000000000000000000000000000000000000000000000000000000000000000000000000
000000a1000000000000a100a100000000a100a1a10000a10000a10000000000a1000023002300000023000000a100002300230023002323a123a12300000000
00000000000000000000000000000000000000000000000000000000000000000000000000000000000000000000000000000000000000000000000000000000
0000000000000000a12300000000c200000000000000000000000000000000000000000000000000000000000000000000000000000000000000000000000000
00000000000000000000000000000000000000000000000000000000000000000000000000000000000000000000000000000000000000000000000000000000
0000000023a1230023a1000000002300000000000000000000000000000000000000000000000000000000000000000000000000000000000000000000000000
00000000000000000000000000000000000000000000000000000000000000000000000000000000000000000000000000000000000000000000000000000000
0000000000a1a1000000000000a123a1000000000000000000000000000000000000000000000000000000000000000000000000000000000000000000000000
00000000000000000000000000000000000000000000000000000000000000000000000000000000000000000000000000000000000000000000000000000000
0000000000a1d20000000000a1000000a10000000000000000000000000000000000000000000000000000000000000000000000000000000000000000000000
00000000000000000000000000000000000000000000000000000000000000000000000000000000000000000000000000000000000000000000000000000000
0000000000a1000000000000a1232323a10000000000000000000000000000000000000000000000000000000000000000000000000000000000000000000000
00000000000000000000000000000000000000000000000000000000000000000000000000000000000000000000000000000000000000000000000000000000
0000000092a10000000000a10023232300a100000000000000000000000000000000000000000000000000000000000000000000000000000000000000000000
00000000000000000000000000000000000000000000000000000000000000000000000000000000000000000000000000000000000000000000000000000000
00000000a1a100000000000000002300000000000000000000000000000000000000000000000000000000000000000000000000000000000000000000000000
00000000000000000000000000000000000000000000000000000000000000000000000000000000000000000000000000000000000000000000000000000000
0000000023a12300000000a100a123a100a100000000000000000000000000000000000000000000000000000000000000000000000000000000000000000000
00000000000000000000000000000000000000000000000000000000000000000000000000000000000000000000000000000000000000000000000000000000
a1230000000000000000002323000000232300000000000000000000000000000000000000000000000000000000000000000000000000000000000000000000
00000000000000000000000000000000000000000000000000000000000000000000000000000000000000000000000000000000000000000000000000000000
23a10000000000000000000000000000000000000000000000000000000000000000000000000000000000000000000000000000000000000000000000000000
__map__
0101010101010101010101010101010101010101010101010101010101010101010101010101010101010101010101010000000000000000000000000000000000000000000000000000000000000000000000000000000000000000000000000000000000000000000000000000000000000000000000000000000000000000
01000000000000000000000000000001011a1a1a1a1a1a1a1a1a1a1a1a1a1a01010000000000000000000000000000010000000000000000000000000000000000000000000000000000000000000000000000000000000000000000000000000000000000000000000000000000000000000000000000000000000000000000
01000000000000000000000000000001011a1a1a1a1a1a1a1a1a1a1a1a1a1a01010000000000004546470000000000010000000000000000000000000000000000000000000000000000000000000000000000000000000000000000000000000000000000000000000000000000000000000000000000000000000000000000
01000002020202020202020202020001011a1a1a1a1a1a1a1a1a1a1a1a1a1a01010000000000005556570000000000010000000000000000000000000000000000000000000000000000000000000000000000000000000000000000000000000000000000000000000000000000000000000000000000000000000000000000
01000002020202020202020202020001011a1a1a1a1a1a1a1a1a1a1a1a1a1a01010001010101010101010101010100010000000000000000000000000000000000000000000000000000000000000000000000000000000000000000000000000000000000000000000000000000000000000000000000000000000000000000
01000002020202020202020202020001011a3435363436373534333736381a01010033350133383436353337363400010000000000000000000000000000000000000000000000000000000000000000000000000000000000000000000000000000000000000000000000000000000000000000000000000000000000000000
01000002020202020202020202020001011a3300000000000000000000351a01010000000100000000000000000000010000000000000000000000000000000000000000000000000000000000000000000000000000000000000000000000000000000000000000000000000000000000000000000000000000000000000000
01000002020202020202020202020001011a3800000000000000000000331a01010000000100000000000000000000010000000000000000000000000000000000000000000000000000000000000000000000000000000000000000000000000000000000000000000000000000000000000000000000000000000000000000
01000002020202020202020202020001011a3500000000000000000000341a01010000000100000000000000000000010000000000000000000000000000000000000000000000000000000000000000000000000000000000000000000000000000000000000000000000000000000000000000000000000000000000000000
01000002020202020202020202020001011a3600000000000000000000361a01010000000100000000000000000000010000000000000000000000000000000000000000000000000000000000000000000000000000000000000000000000000000000000000000000000000000000000000000000000000000000000000000
01000002020202020202020202020001011a3338343835363336343833351a01010000000100000000000000000000010000000000000000000000000000000000000000000000000000000000000000000000000000000000000000000000000000000000000000000000000000000000000000000000000000000000000000
01000002020202020202020202020001011a1a1a1a1a1a1a1a1a1a1a1a1a1a01010000000100000000000000000000010000000000000000000000000000000000000000000000000000000000000000000000000000000000000000000000000000000000000000000000000000000000000000000000000000000000000000
01000002020202020202020202020001011a1a1a1a1a1a1a1a1a1a1a1a1a1a01010000000100000000000000000000010000000000000000000000000000000000000000000000000000000000000000000000000000000000000000000000000000000000000000000000000000000000000000000000000000000000000000
01000002020202020202020202020001011a1a1a1a1a1a1a1a1a1a1a1a1a1a01010000000000000000000000000000010000000000000000000000000000000000000000000000000000000000000000000000000000000000000000000000000000000000000000000000000000000000000000000000000000000000000000
01000000000000000000000000000001011a1a1a1a1a1a1a1a1a1a1a1a1a1a01010000000000000000000000000000010000000000000000000000000000000000000000000000000000000000000000000000000000000000000000000000000000000000000000000000000000000000000000000000000000000000000000
0101010101010101010101010101010101010101010101010101010101010101010101010101010101010101010101010000000000000000000000000000000000000000000000000000000000000000000000000000000000000000000000000000000000000000000000000000000000000000000000000000000000000000
1a1a1a1a1a1a1a1a1a1a1a1a1a1a1a1a1a1a1a1a1a321a1a1a1a1a1a1a2b1a1a1a000000001a1a1a2e32001a1a1a1a1a1a010000000000000000002b0000000000000000000000000000000000000000000000000000000000000000000000000000000000000000000000000000000000000000000000000000000000000000
1a1a1a1a1a1a1a1a1a1a1a1a1a1a1a1a1a1a1a1a321a321a1a1a1a1a001a1a00000032323200001a1a1a321a1a1a1a1a1a1a001a001a001a001a001a0000000000000000000000000000000000000000000000000000000000000000000000000000000000000000000000000000000000000000000000000000000000000000
1a1a1a1a1a1a1a1a1a1a1a1a1a1a1a1a1a1a1a1a1a321a321a1a1a001a1a1a0000000000001a001a1a1a321a1a0032001a1a1a001a001a001a001a000000000000000000000000000000000000000000000000000000000000000000000000000000000000000000000000000000000000000000000000000000000000000000
1a1a1a1a1a1a1a1a1a1a1a1a1a1a1a1a1a1a1a1a1a1a321a321a001a1a1a1a0032000000000000001a1a321a1a321a321a1a003232323232323232320000000000000000000000000000000000000000000000000000000000000000000000000000000000000000000000000000000000000000000000000000000000000000
1a1a1a1a00320032001a1a00320000003200321a1a1a1a321a001a1a1a1a1a1a321a1a1a000000001a1a00001a321a321a1a1a1a1a001a001a1a1a1a0000000000000000000000000000000000000000000000000000000000000000000000000000000000000000000000000000000000000000000000000000000000000000
1a1a1a1a001a1a1a1a1a1a1a1a1a001a1a1a1a1a1a1a1a1a001a321a1a1a1a0032001a1a1a00001a1a1a1a321a321a00321a1a1a1a1a001a001a1a1a0000000000000000000000000000000000000000000000000000000000000000000000000000000000000000000000000000000000000000000000000000000000000000
1a1a1a1a001a1a1a1a1a1a1a1a1a001a1a1a1a1a1a1a1a001a321a321a1a1a0000000000000000001a1a1a0032001a1a1a1a323232323232323232000000000000000000000000000000000000000000000000000000000000000000000000000000000000000000000000000000000000000000000000000000000000000000
1a1a1a1a281a1a1a1a1a1a1a1a1a281a1a1a1a1a1a1a001a1a1a321a321a320000000000000000001a1a1a1a1a1a1a1a1a1a001a001a001a001a001a0000000000000000000000000000000000000000000000000000000000000000000000000000000000000000000000000000000000000000000000000000000000000000
1a1a1a1a1a1a1a1a1a1a1a1a1a1a1a1a1a1a1a1a1a001a1a1a1a1a321a321a00000000000000001a1a1a1a1a1a1a1a1a1a1a1a001a001a001a001a000000000000000000000000000000000000000000000000000000000000000000000000000000000000000000000000000000000000000000000000000000000000000000
1a1a1a1a1a1a1a1a1a1a1a1a1a1a1a1a1a1a1a1a2f1a1a1a1a1a1a1a321a1a1a281a001a1a1a321a011a1a1a1a1a1a1a1a1a2f0000000000000000000000000000000000000000000000000000000000000000000000000000000000000000000000000000000000000000000000000000000000000000000000000000000000
1a001a00000000001a00000000000000000000000000000000000000001a00003200000000001a001a0000001a1a0000001a3200320032321a321a320000000000000000000000000000000000000000000000000000000000000000000000000000000000000000000000000000000000000000000000000000000000000000
0000000000323200001a1a001a003232001a001a001a0000321a32000000001a0032000000000000001a0000000000001a00000000000000000000000000000000000000000000000000000000000000000000000000000000000000000000000000000000000000000000000000000000000000000000000000000000000000
2e0000001a0000320000001a0000323200001a000000003200001a000000320000000000001a00001a00000032320000001a3200321a001a003200320000000000000000000000000000000000000000000000000000000000000000000000000000000000000000000000000000000000000000000000000000000000000000
001a00000000003200001a001a003232001a001a0000001a000032001a000032000000000000001a000000320000320000000028000000002e0000000000000000000000000000000000000000000000000000000000000000000000000000000000000000000000000000000000000000000000000000000000000000000000
000000001a000032001a00000000000000000000000000320032001a0000000000002900320000002e00000000000000002a320000001a00000000320000000000000000000000000000000000000000000000000000000000000000000000000000000000000000000000000000000000000000000000000000000000000000
001a1a000000003200002e00320000000032002a001a000032000000000000000000002d0032003200320000323200003200320000002a001a0000320000000000000000000000000000000000000000000000000000000000000000000000000000000000000000000000000000000000000000000000000000000000000000
